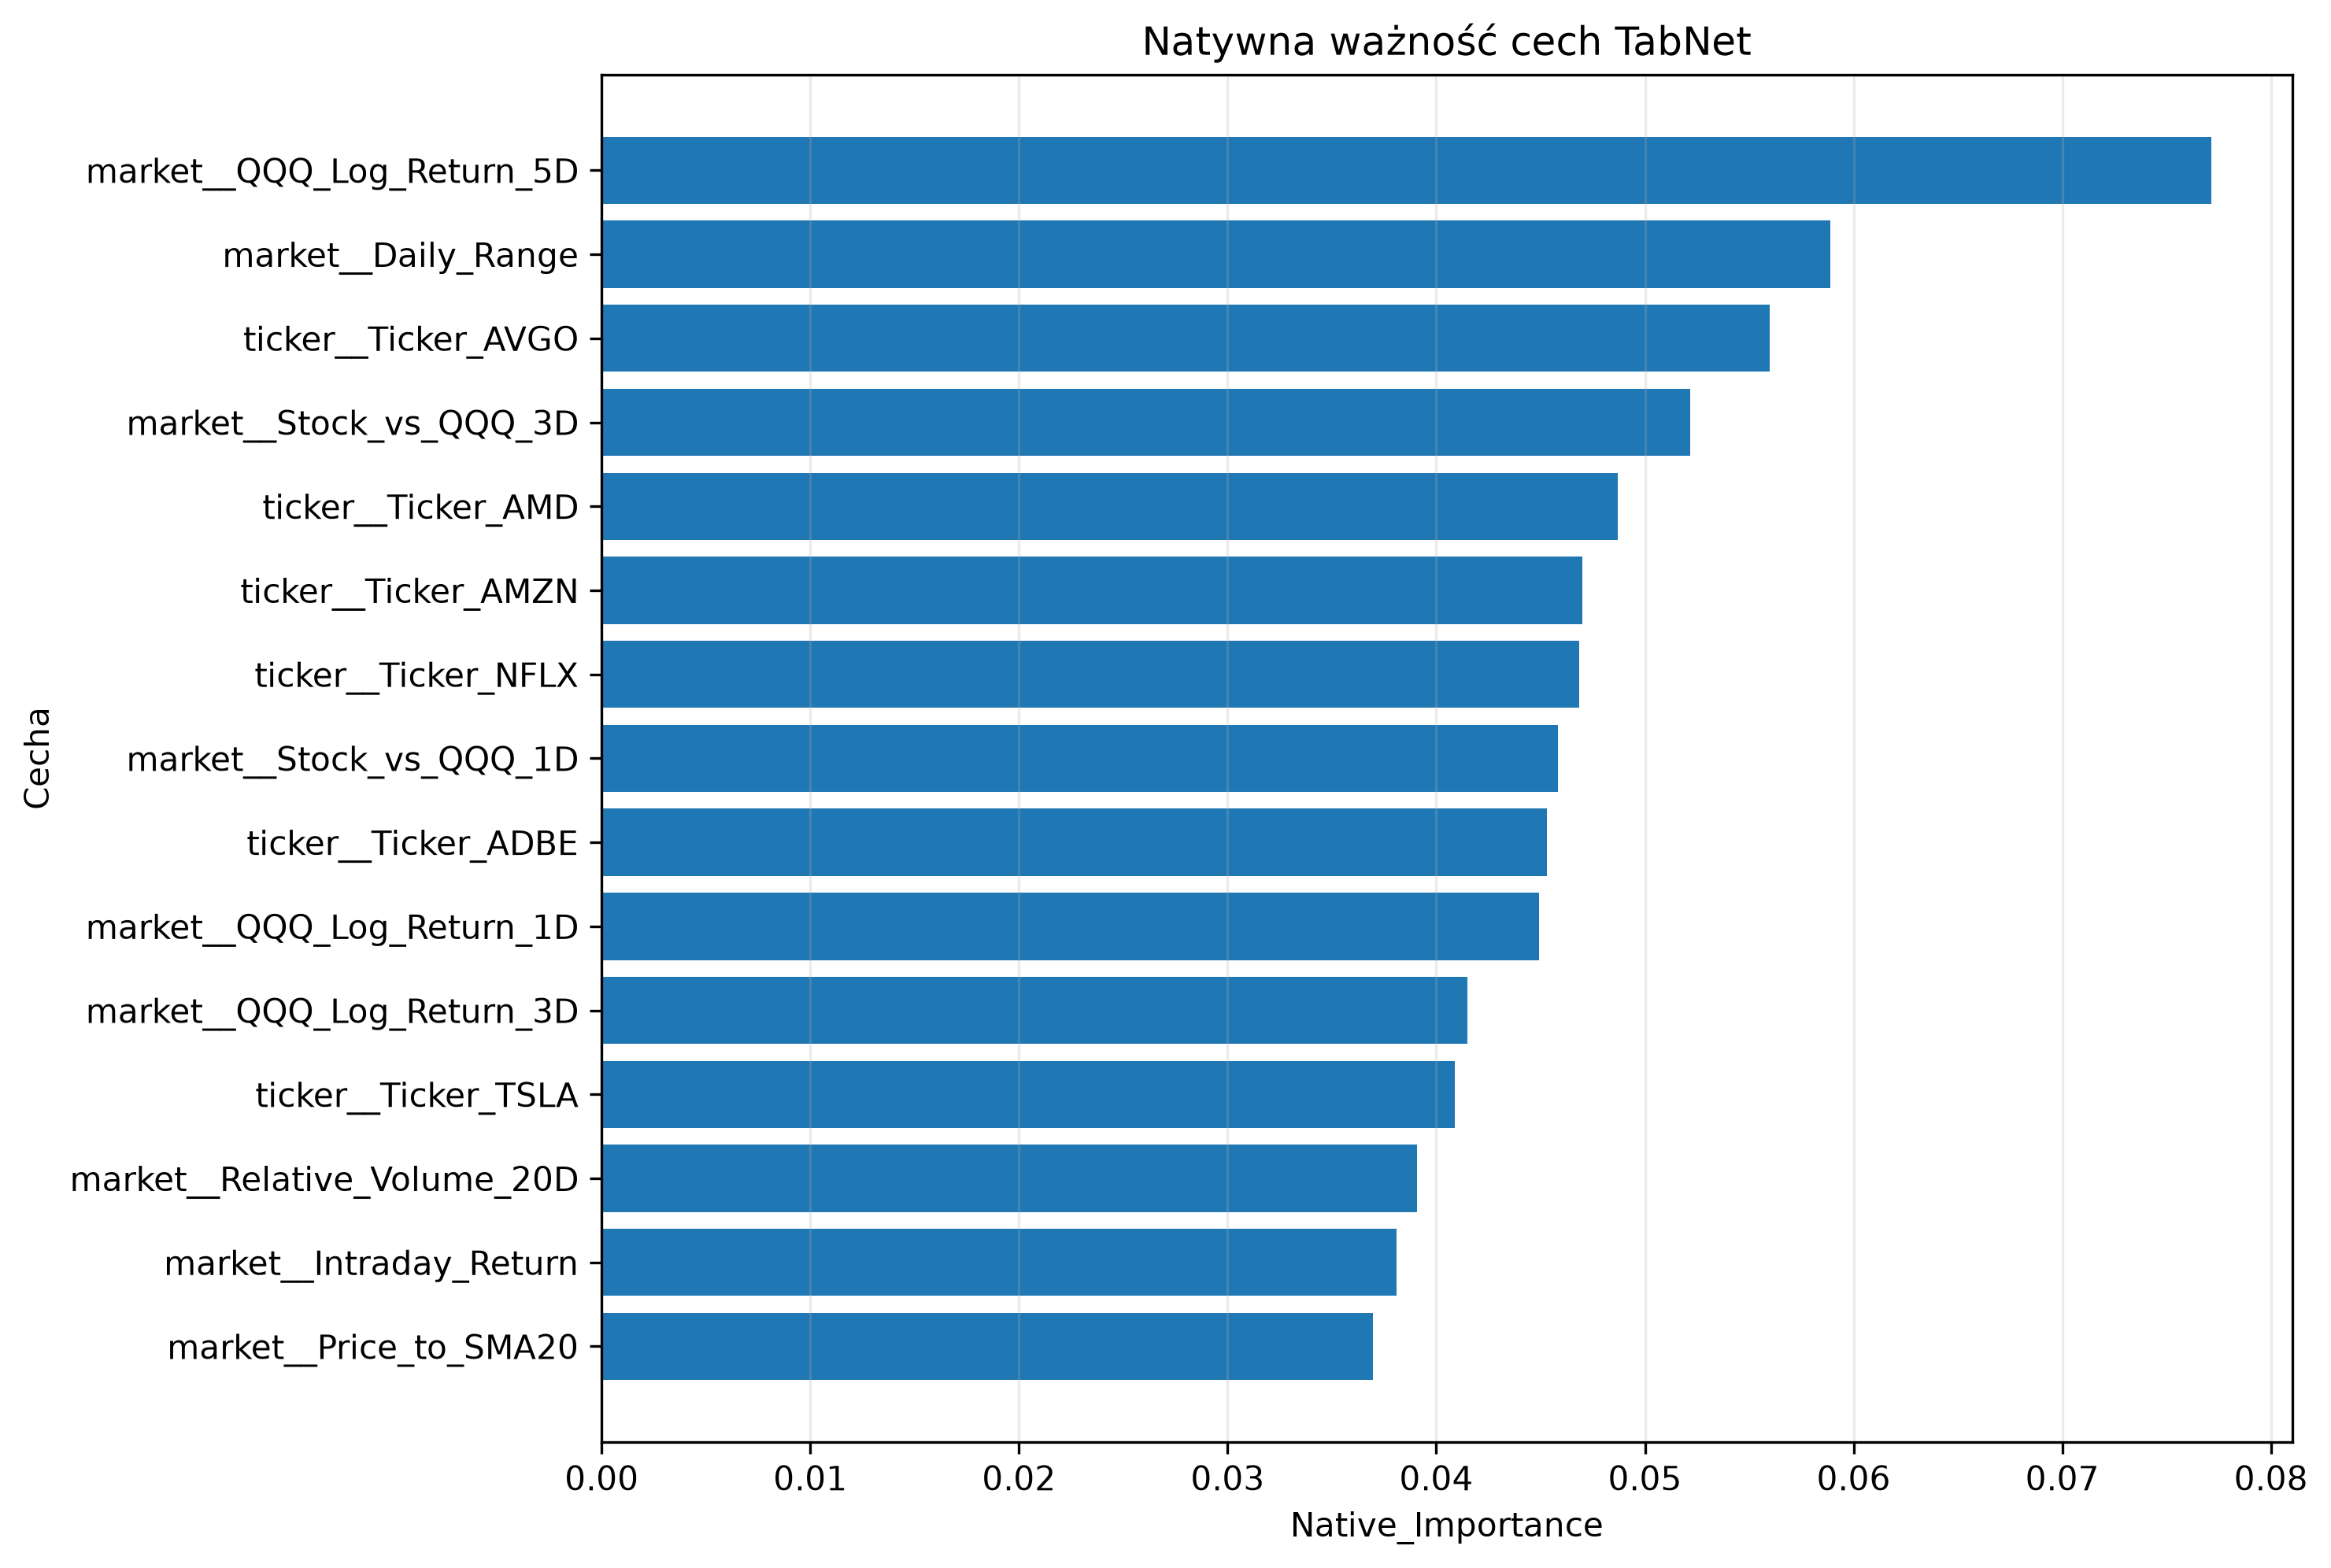

The table this chart was drawn from, first rows:
Feature, Native_Importance, Rank
market__QQQ_Log_Return_5D, 0.07715, 1
market__Daily_Range, 0.05889, 2
ticker__Ticker_AVGO, 0.05598, 3
market__Stock_vs_QQQ_3D, 0.05217, 4
ticker__Ticker_AMD, 0.04869, 5
ticker__Ticker_AMZN, 0.04702, 6
ticker__Ticker_NFLX, 0.04683, 7
market__Stock_vs_QQQ_1D, 0.04585, 8
ticker__Ticker_ADBE, 0.0453, 9
market__QQQ_Log_Return_1D, 0.04491, 10
market__QQQ_Log_Return_3D, 0.0415, 11
ticker__Ticker_TSLA, 0.04088, 12
market__Relative_Volume_20D, 0.03908, 13
market__Intraday_Return, 0.03808, 14
market__Price_to_SMA20, 0.03695, 15
ticker__Ticker_INTC, 0.03322, 16
market__RSI_14, 0.03317, 17
market__QQQ_Volatility_14D, 0.02985, 18
ticker__Ticker_AAPL, 0.02779, 19
ticker__Ticker_QCOM, 0.02571, 20
market__Stock_vs_QQQ_5D, 0.02483, 21
ticker__Ticker_NVDA, 0.02409, 22
ticker__Ticker_GOOGL, 0.02389, 23
market__Volatility_14D, 0.02205, 24
ticker__Ticker_META, 0.02097, 25
ticker__Ticker_MSFT, 0.01516, 26
